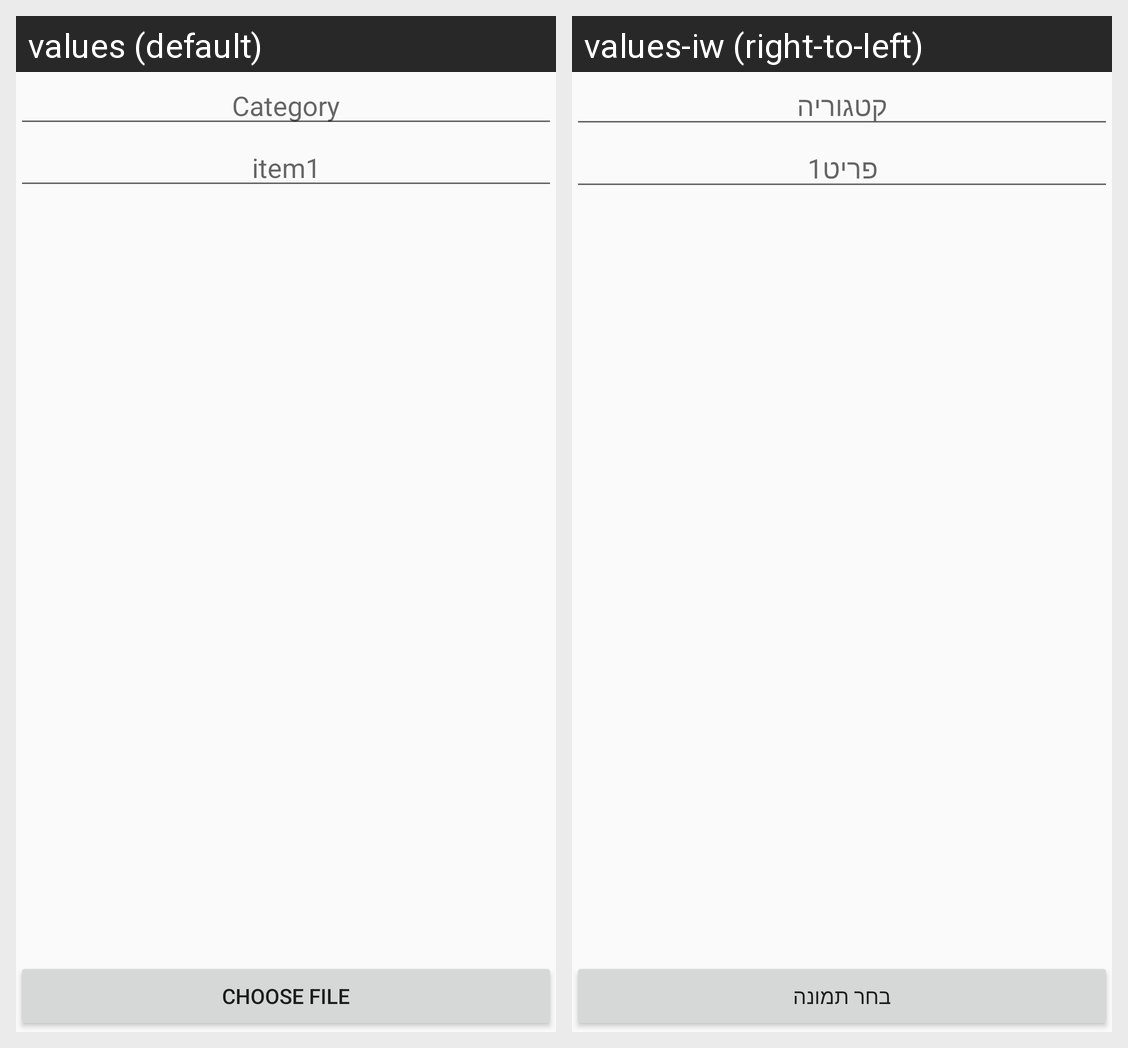

The same Android screen rendered under two of its app's locales, left to right. List the strings drawn on it with the default value and each locale's translation.
Android screen res/layout/updatecard.xml rendered under 2 locales, left to right: values (default), values-iw (right-to-left). Device: Nexus 5 (rendered at 1080×1920; each locale shown at half size, 540×960, under a caption strip naming it); theme AppTheme.
Strings drawn on this screen, with the default value and each locale's value (text and hints the layout hard-codes, and strings that could not be matched under every locale, appear in the picture but are not listed):

category
  values: Category
  values-iw: קטגוריה

item1
  values: item1
  values-iw: פריט1

string_choose_file
  values: Choose file
  values-iw: בחר תמונה
